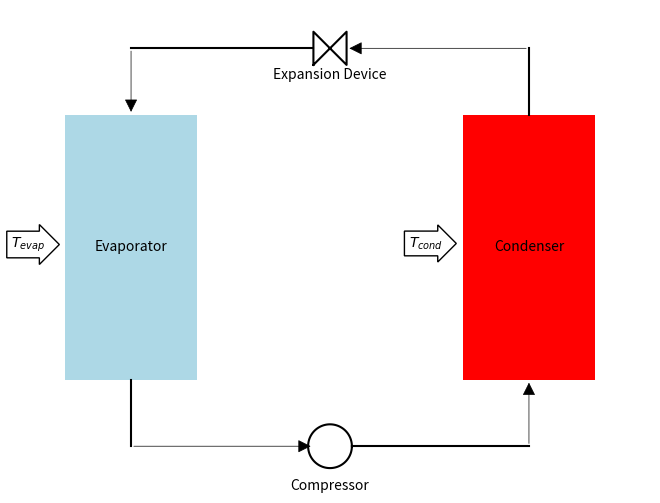

Here is the Python script that generated this plot:
# A file to generate a cycle schematic for the preconditioner

#Imports
from __future__ import division
import matplotlib.pyplot as plt
import matplotlib.patches as patch
import numpy as np
from matplotlib.patches import FancyArrowPatch

def rect (x0,y0,w,h):
    return (np.r_[x0-w/2,x0+w/2,x0+w/2,x0-w/2,x0-w/2],np.r_[y0-h/2,y0-h/2,y0+h/2,y0+h/2,y0-h/2])

def TwoTriangles(H,W,x,y):
    X=np.r_[x-W/2.0,x+W/2.0,x+W/2.0,x-W/2.0,x-W/2.0]
    Y=np.r_[y-H/2.0,y+H/2.0,y-H/2.0,y+H/2.0,y-H/2.0]
    return (X,Y)
    
def circle(x0,y0,r,N):
    t=np.linspace(0,2*np.pi,N)
    x=x0+r*np.cos(t)
    y=y0+r*np.sin(t)
    return (x,y)
    
fig=plt.figure()
ax=fig.add_axes((0,0,1,1))

#################################################
############# The components ####################
#################################################

# Condenser
x,y=rect(3,0,1,2); fig.gca().fill(x,y,'red') 
fig.gca().text(3,0,'Condenser',ha='center',va='center')

# Compressor
x,y=circle(1.5,-1.5,0.165,100); fig.gca().plot(x,y,'k') 
fig.gca().text(1.5,-1.8,'Compressor',ha='center',va='center')

# Evaporator
x,y=rect(0,0,1,2); fig.gca().fill(x,y,'lightblue') 
fig.gca().text(0,0,'Evaporator',ha='center',va='center')

# Expansion Device
x,y=TwoTriangles(0.25,0.25,1.5,1.5); fig.gca().plot(x,y,'k') 
fig.gca().text(1.5,1.3,'Expansion Device',ha='center',va='center')

#################################################
##### Connect the components with lines #########
#################################################

# Condenser to Expansion Device
fig.gca().plot(np.r_[3,3],np.r_[1.0,1.5],'k')
fig.gca().add_patch(FancyArrowPatch((3,1.5),(1.625,1.5),arrowstyle='-|>',mutation_scale=20,fc='k',ec='k',lw=0.5))

# XV to Evaporator 
fig.gca().plot(np.r_[1.375,0],np.r_[1.5,1.5],'k')
fig.gca().add_patch(FancyArrowPatch((0,1.5),(0,1),arrowstyle='-|>',mutation_scale=20,fc='k',ec='k',lw=0.5))

# Condenser to XV
fig.gca().plot(np.r_[0,0],np.r_[-1,-1.5],'k')
fig.gca().add_patch(FancyArrowPatch((0,-1.5),(1.375,-1.5),arrowstyle='-|>',mutation_scale=20,fc='k',ec='k',lw=0.5))

# Compressor to Condenser
fig.gca().plot(np.r_[1.675,3],np.r_[-1.5,-1.5],'k')
fig.gca().add_patch(FancyArrowPatch((3,-1.5),(3,-1),arrowstyle='-|>',mutation_scale=20,fc='k',ec='k',lw=0.5))

#################################################
################## Cycle Inputs #################
#################################################

fig.gca().text(-0.65,0,'$T_{evap}$',ha='right',bbox=dict(boxstyle='rarrow',fc='w',ec='k'))
fig.gca().text(2.35,0,'$T_{cond}$',ha='right',bbox=dict(boxstyle='rarrow',fc='w',ec='k'))

plt.draw()
plt.gca().axis('equal')
plt.gca().axis('off')
plt.show()